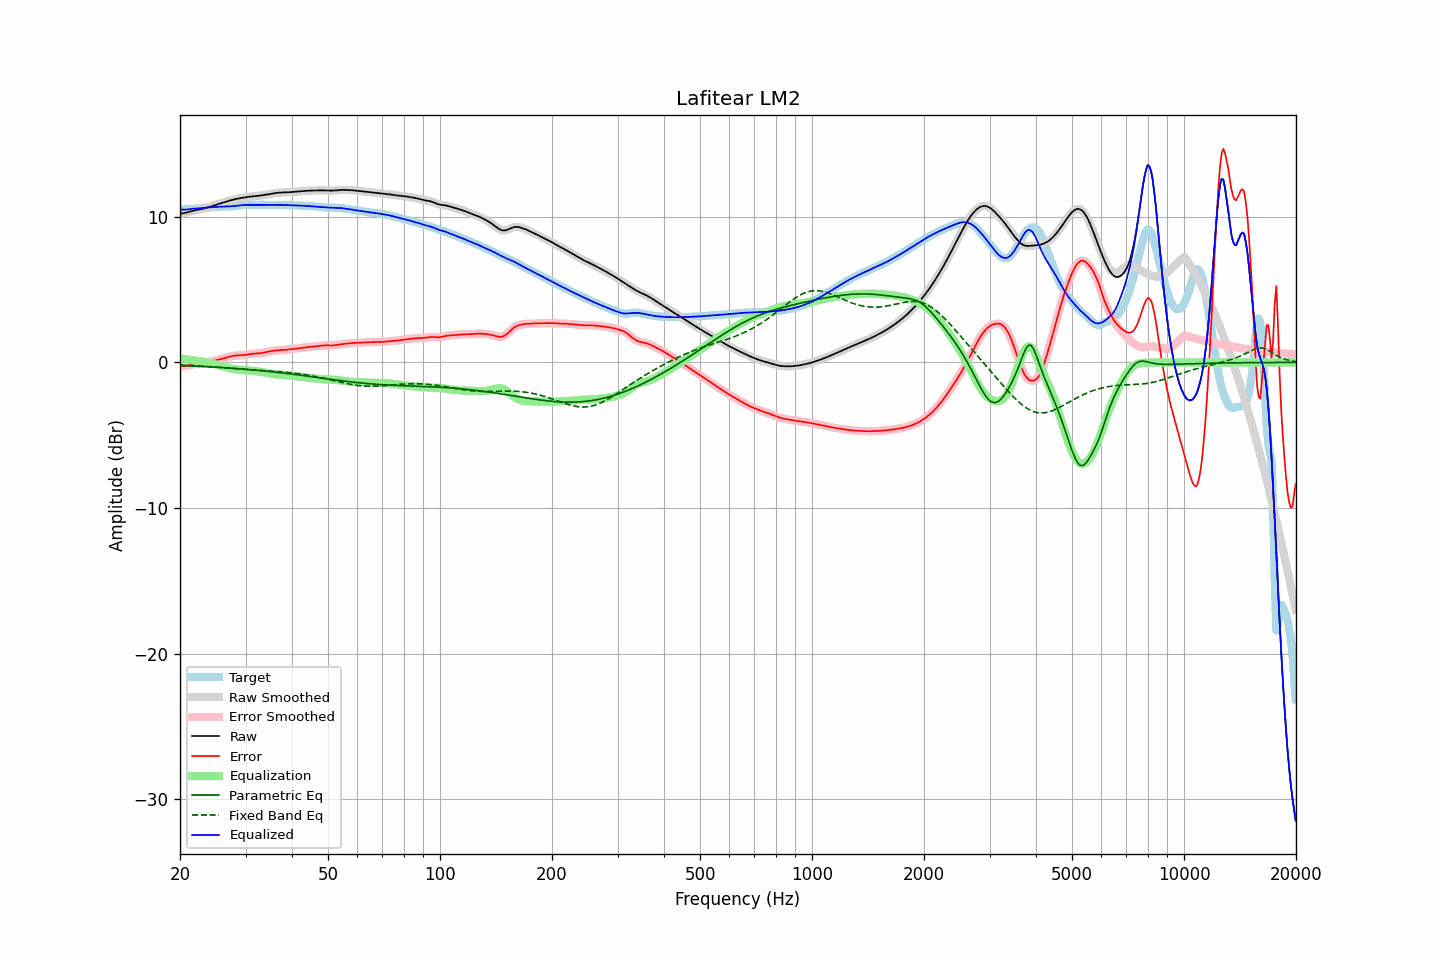

The file beside this chart, header and first rows:
frequency, raw, error, smoothed, error_smoothed, equalization, parametric_eq, fixed_band_eq, equalized_raw, equalized_smoothed, target
20.00, 10.22, -0.26, 10.22, -0.26, 0.29, -0.21, -0.18, 10.51, 10.51, 10.48
20.20, 10.23, -0.26, 10.23, -0.26, 0.27, -0.21, -0.19, 10.50, 10.50, 10.49
20.40, 10.25, -0.26, 10.25, -0.26, 0.25, -0.22, -0.19, 10.49, 10.49, 10.50
20.61, 10.27, -0.25, 10.27, -0.25, 0.23, -0.22, -0.20, 10.49, 10.49, 10.51
20.81, 10.29, -0.23, 10.29, -0.23, 0.21, -0.23, -0.20, 10.50, 10.50, 10.52
21.02, 10.32, -0.20, 10.32, -0.20, 0.19, -0.23, -0.21, 10.51, 10.51, 10.52
21.23, 10.35, -0.18, 10.35, -0.18, 0.17, -0.24, -0.21, 10.53, 10.53, 10.53
21.44, 10.39, -0.15, 10.39, -0.15, 0.16, -0.24, -0.22, 10.54, 10.54, 10.54
21.66, 10.42, -0.13, 10.42, -0.13, 0.14, -0.25, -0.22, 10.55, 10.55, 10.54
21.87, 10.45, -0.11, 10.44, -0.11, 0.12, -0.25, -0.23, 10.57, 10.56, 10.55
22.09, 10.47, -0.10, 10.47, -0.10, 0.11, -0.26, -0.24, 10.57, 10.57, 10.57
22.31, 10.49, -0.09, 10.49, -0.09, 0.09, -0.26, -0.24, 10.58, 10.58, 10.58
22.54, 10.51, -0.08, 10.51, -0.08, 0.08, -0.27, -0.25, 10.59, 10.59, 10.59
22.76, 10.52, -0.08, 10.52, -0.08, 0.07, -0.27, -0.25, 10.60, 10.60, 10.60
22.99, 10.55, -0.07, 10.55, -0.07, 0.06, -0.28, -0.26, 10.60, 10.61, 10.61
23.22, 10.57, -0.05, 10.57, -0.05, 0.04, -0.28, -0.27, 10.62, 10.62, 10.62
23.45, 10.60, -0.03, 10.60, -0.03, 0.02, -0.29, -0.28, 10.63, 10.63, 10.63
23.69, 10.64, -0.00, 10.64, -0.00, 0.00, -0.29, -0.28, 10.64, 10.64, 10.64
23.92, 10.67, 0.02, 10.67, 0.02, -0.02, -0.30, -0.29, 10.65, 10.65, 10.65
24.16, 10.70, 0.05, 10.70, 0.05, -0.05, -0.31, -0.30, 10.66, 10.66, 10.65
24.40, 10.74, 0.08, 10.74, 0.08, -0.08, -0.31, -0.30, 10.66, 10.66, 10.66
24.65, 10.77, 0.11, 10.77, 0.11, -0.10, -0.32, -0.31, 10.67, 10.67, 10.67
24.89, 10.81, 0.13, 10.81, 0.13, -0.13, -0.32, -0.32, 10.67, 10.67, 10.67
25.14, 10.84, 0.16, 10.84, 0.16, -0.16, -0.33, -0.33, 10.68, 10.68, 10.68
25.39, 10.88, 0.19, 10.88, 0.19, -0.19, -0.34, -0.34, 10.69, 10.69, 10.69
25.65, 10.92, 0.22, 10.92, 0.22, -0.22, -0.34, -0.35, 10.70, 10.70, 10.70
25.91, 10.95, 0.25, 10.95, 0.25, -0.25, -0.35, -0.35, 10.70, 10.70, 10.71
26.16, 10.99, 0.28, 10.99, 0.28, -0.28, -0.36, -0.36, 10.71, 10.71, 10.71
26.43, 11.02, 0.31, 11.02, 0.31, -0.31, -0.37, -0.37, 10.71, 10.71, 10.71
26.69, 11.06, 0.34, 11.06, 0.34, -0.34, -0.37, -0.38, 10.71, 10.71, 10.72
26.96, 11.09, 0.37, 11.09, 0.37, -0.37, -0.38, -0.39, 10.72, 10.72, 10.72
27.23, 11.12, 0.40, 11.12, 0.40, -0.40, -0.39, -0.40, 10.72, 10.72, 10.72
27.50, 11.15, 0.43, 11.15, 0.43, -0.42, -0.40, -0.41, 10.73, 10.73, 10.72
27.77, 11.18, 0.45, 11.18, 0.45, -0.44, -0.40, -0.41, 10.73, 10.73, 10.73
28.05, 11.20, 0.47, 11.20, 0.47, -0.46, -0.41, -0.42, 10.74, 10.74, 10.74
28.33, 11.23, 0.48, 11.23, 0.48, -0.47, -0.42, -0.43, 10.75, 10.75, 10.75
28.62, 11.25, 0.49, 11.25, 0.49, -0.48, -0.43, -0.44, 10.77, 10.77, 10.76
28.90, 11.27, 0.49, 11.27, 0.49, -0.49, -0.44, -0.45, 10.78, 10.78, 10.78
29.19, 11.29, 0.50, 11.29, 0.49, -0.50, -0.44, -0.46, 10.79, 10.79, 10.80
29.48, 11.31, 0.50, 11.31, 0.50, -0.51, -0.45, -0.47, 10.80, 10.80, 10.81
29.78, 11.33, 0.51, 11.33, 0.51, -0.52, -0.46, -0.47, 10.81, 10.81, 10.82
30.08, 11.35, 0.52, 11.35, 0.52, -0.53, -0.47, -0.48, 10.82, 10.82, 10.83
30.38, 11.36, 0.54, 11.36, 0.54, -0.54, -0.48, -0.49, 10.82, 10.82, 10.83
30.68, 11.38, 0.56, 11.38, 0.56, -0.56, -0.49, -0.50, 10.82, 10.82, 10.82
30.99, 11.39, 0.58, 11.39, 0.58, -0.57, -0.50, -0.51, 10.82, 10.82, 10.81
31.30, 11.40, 0.59, 11.40, 0.59, -0.58, -0.51, -0.51, 10.82, 10.82, 10.81
31.61, 11.41, 0.61, 11.41, 0.60, -0.60, -0.52, -0.52, 10.82, 10.82, 10.81
31.93, 11.42, 0.61, 11.42, 0.61, -0.61, -0.53, -0.53, 10.82, 10.82, 10.81
32.24, 11.43, 0.62, 11.43, 0.62, -0.62, -0.54, -0.54, 10.82, 10.82, 10.82
32.57, 11.45, 0.62, 11.45, 0.62, -0.63, -0.55, -0.54, 10.82, 10.82, 10.83
32.89, 11.46, 0.63, 11.46, 0.63, -0.64, -0.56, -0.55, 10.82, 10.82, 10.83
33.22, 11.48, 0.65, 11.48, 0.65, -0.66, -0.57, -0.56, 10.82, 10.82, 10.83
33.55, 11.50, 0.67, 11.50, 0.67, -0.67, -0.58, -0.56, 10.82, 10.82, 10.83
33.89, 11.51, 0.69, 11.51, 0.69, -0.69, -0.59, -0.57, 10.82, 10.82, 10.82
34.23, 11.53, 0.72, 11.53, 0.72, -0.71, -0.60, -0.58, 10.82, 10.82, 10.81
34.57, 11.55, 0.74, 11.55, 0.74, -0.74, -0.62, -0.59, 10.81, 10.81, 10.81
34.92, 11.57, 0.76, 11.57, 0.76, -0.76, -0.63, -0.59, 10.81, 10.81, 10.80
35.27, 11.59, 0.78, 11.59, 0.78, -0.78, -0.64, -0.60, 10.81, 10.81, 10.81
35.62, 11.61, 0.80, 11.61, 0.80, -0.80, -0.65, -0.61, 10.81, 10.81, 10.81
35.97, 11.62, 0.81, 11.62, 0.81, -0.81, -0.66, -0.62, 10.81, 10.81, 10.81
... 635 more rows
